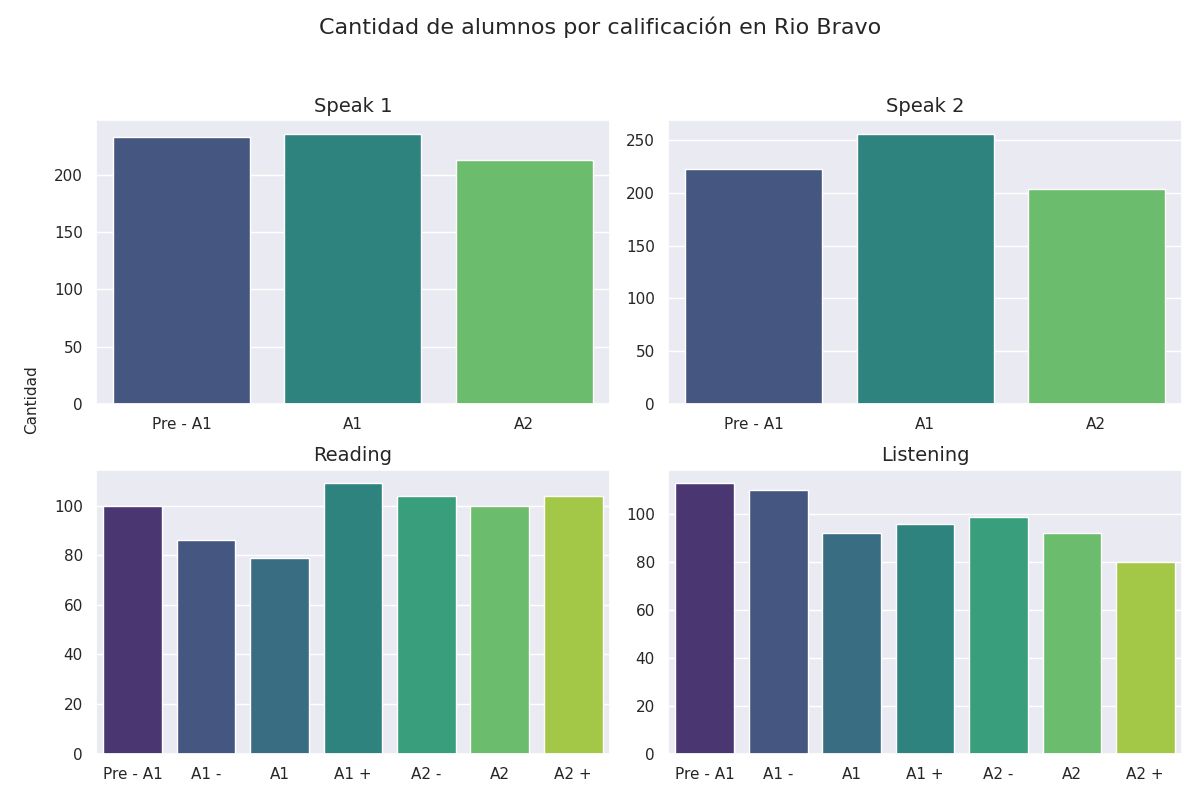

The file beside this chart, header and first rows:
seccion, calificacion, cantidad
speak 1, Pre - A1, 233
speak 1, A1, 236
speak 1, A2, 213
speak 2, Pre - A1, 222
speak 2, A1, 256
speak 2, A2, 204
reading, Pre - A1, 100
reading, A1 -, 86
reading, A1, 79
reading, A1 +, 109
reading, A2 -, 104
reading, A2, 100
reading, A2 +, 104
listening, Pre - A1, 113
listening, A1 -, 110
listening, A1, 92
listening, A1 +, 96
listening, A2 -, 99
listening, A2, 92
listening, A2 +, 80
